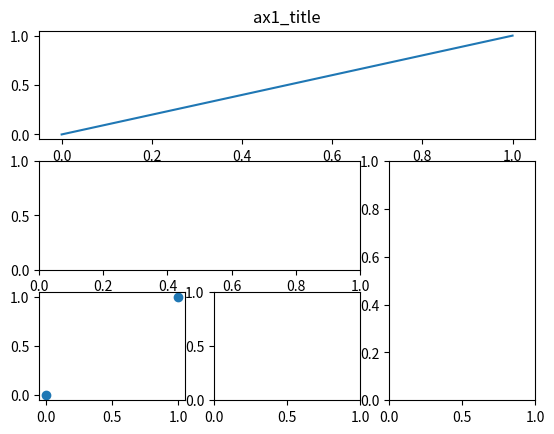
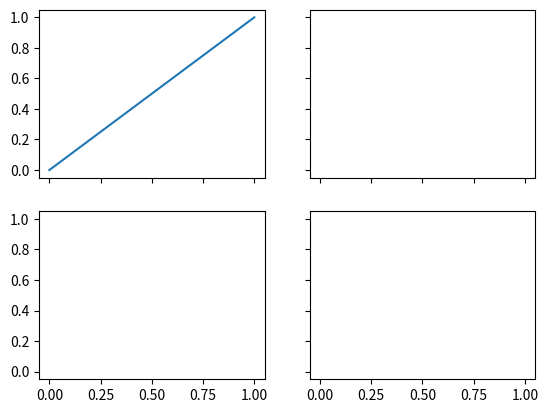

Reproduce these figures in Python, in order.
import matplotlib.pyplot as plt
import matplotlib.gridspec as gridspec

# 方法1  plt.subplot2grid()
plt.figure()
ax1 = plt.subplot2grid((3, 3), (0, 0), colspan=3, rowspan=1)
ax1.plot([0, 1], [0, 1])
ax1.set_title('ax1_title')

ax2 = plt.subplot2grid((3, 3), (1, 0), colspan=2)

ax3 = plt.subplot2grid((3, 3), (1, 2), rowspan=2)

ax4 = plt.subplot2grid((3, 3), (2, 0))
ax4.scatter([0, 1], [0, 1])

ax5 = plt.subplot2grid((3, 3), (2, 1))

# 方法2  GridSpec
plt.figure()
gs = gridspec.GridSpec(3, 3)
ax6 = plt.subplot(gs[0, :])
ax7 = plt.subplot(gs[1, :2])
ax8 = plt.subplot(gs[1:3, 2])
ax9 = plt.subplot(gs[2, 0])
ax10 = plt.subplot(gs[2, 1])

# 方法3 plt.subplots
f, ((ax11, ax12), (ax21, ax22)) = plt.subplots(2, 2, sharex=True, sharey=True)
ax11.plot([0, 1], [0, 1])

plt.show()
